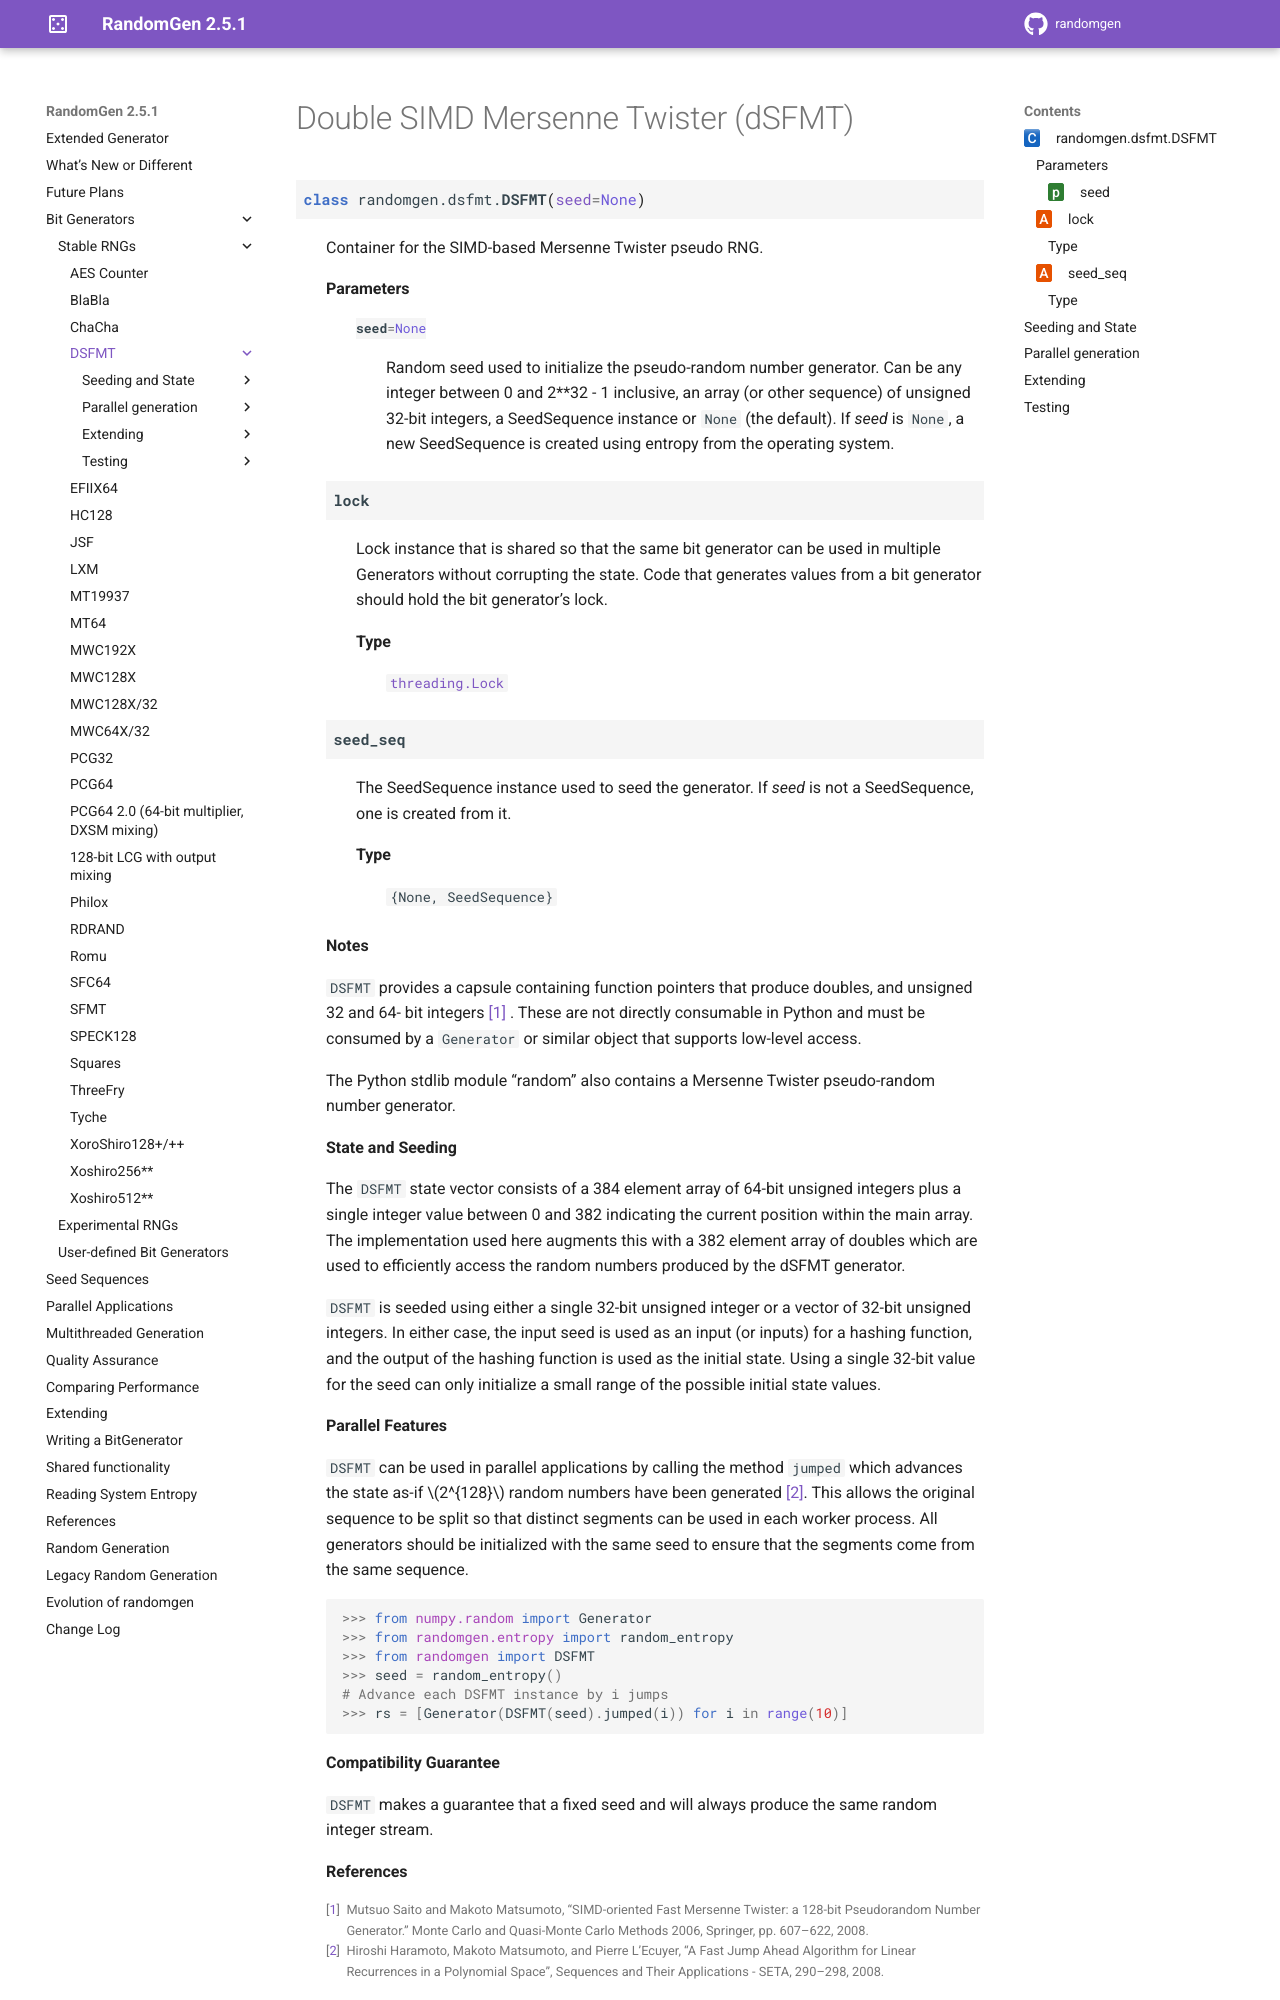

repository: bashtage/randomgen · page: bit_generators/dsfmt.html · generator: sphinx

Double SIMD Mersenne Twister (dSFMT)
------------------------------------

.. module:: randomgen.dsfmt

.. currentmodule:: randomgen.dsfmt


.. autoclass:: DSFMT

Seeding and State
=================

.. autosummary::
   :toctree: generated/

   ~DSFMT.seed
   ~DSFMT.state

Parallel generation
===================
.. autosummary::
   :toctree: generated/

   ~DSFMT.jumped
